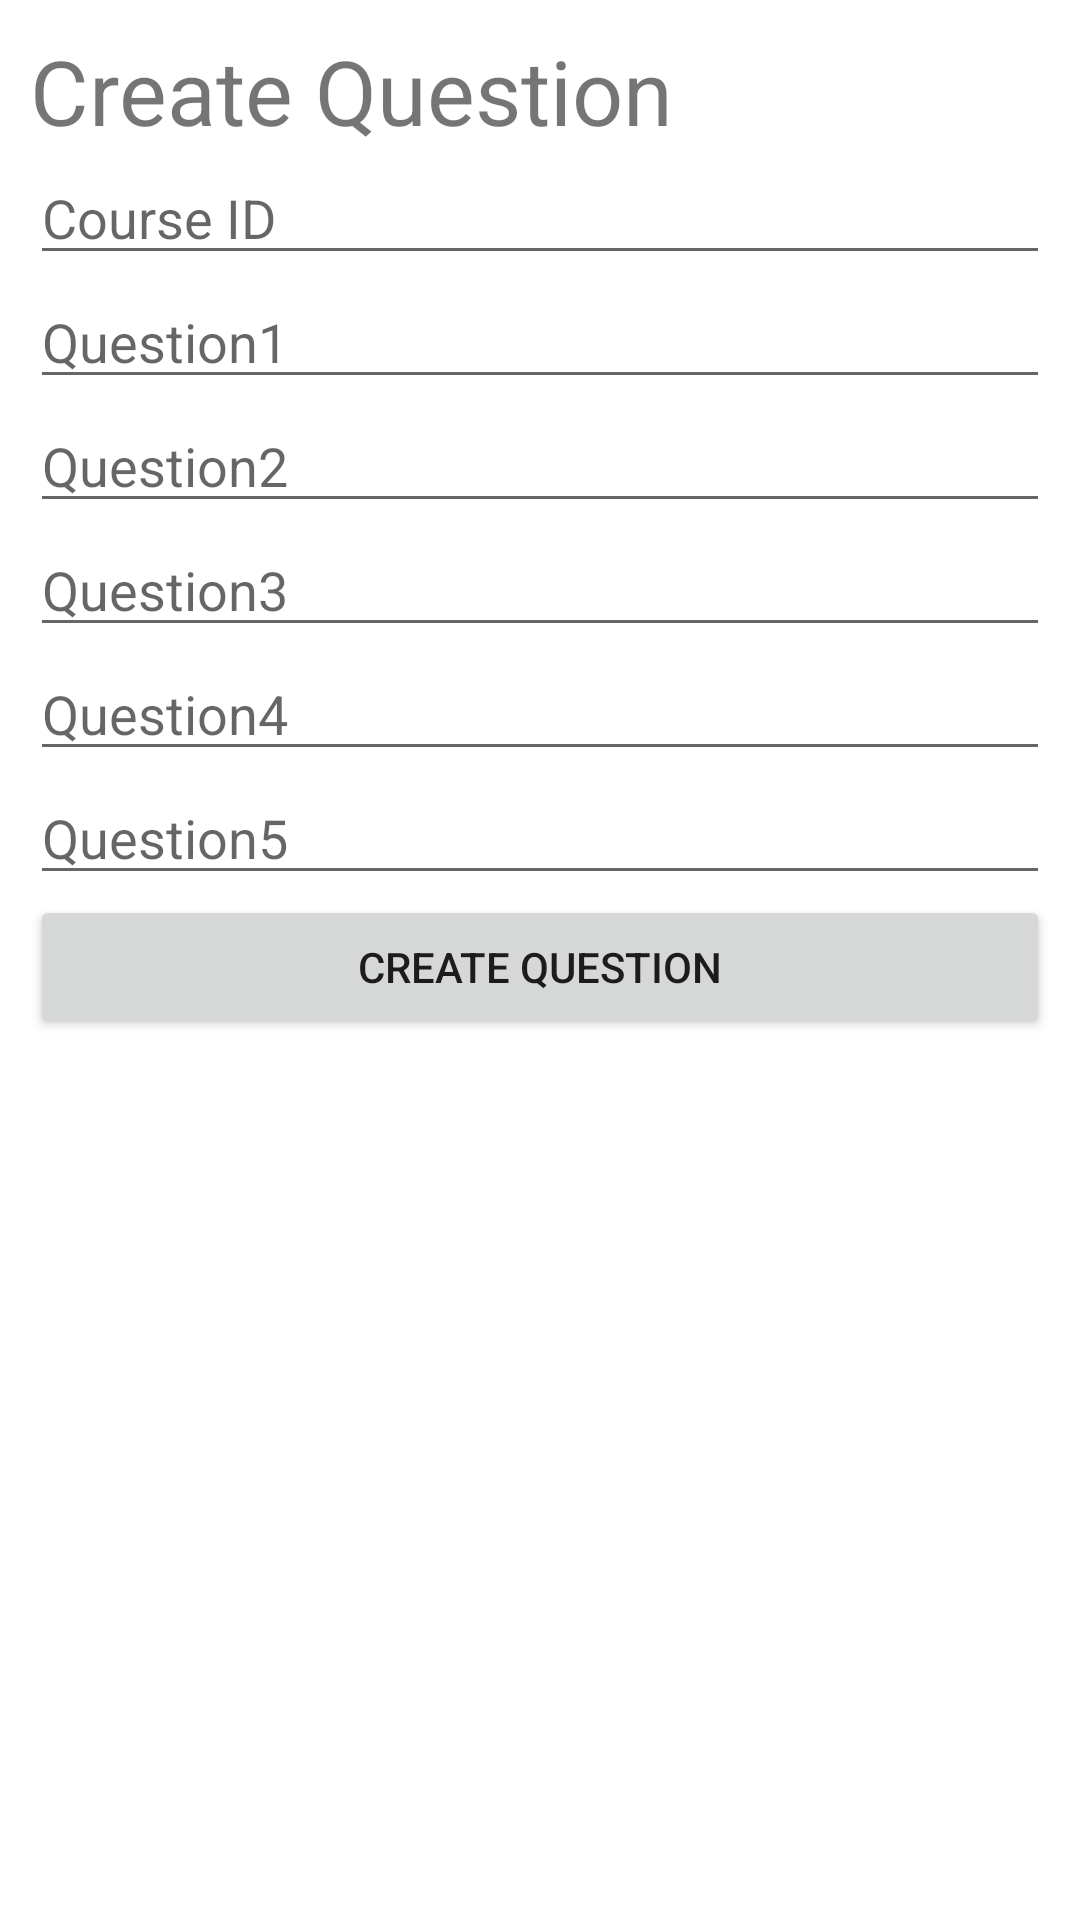

This screen was rendered from an Android layout file. Write that file and the resources it references.
<!-- AndroidManifest.xml: application theme Theme.HospitalMangement -->
<!-- res/layout/activity_question.xml -->
<?xml version="1.0" encoding="utf-8"?>
<LinearLayout xmlns:android="http://schemas.android.com/apk/res/android"
    xmlns:app="http://schemas.android.com/apk/res-auto"
    xmlns:tools="http://schemas.android.com/tools"
    android:layout_width="match_parent"
    android:layout_height="match_parent"
    android:orientation="vertical"
    android:padding="10dp"
    tools:context=".QuestionActivity">

    <TextView
        android:layout_width="match_parent"
        android:layout_height="wrap_content"
        android:text="Create Question"
        android:textSize="30dp"
        />
    <EditText
        android:id="@+id/CourseID"
        android:layout_width="match_parent"
        android:layout_height="wrap_content"
        android:hint="Course ID"
        />
    <EditText
        android:id="@+id/Question1ID"
        android:layout_width="match_parent"
        android:layout_height="wrap_content"
        android:hint="Question1"
        />
    <EditText
        android:id="@+id/Question2ID"
        android:layout_width="match_parent"
        android:layout_height="wrap_content"
        android:hint="Question2"
        />
    <EditText
        android:id="@+id/Question3ID"
        android:layout_width="match_parent"
        android:layout_height="wrap_content"
        android:hint="Question3"
        />
    <EditText
        android:id="@+id/Question4ID"
        android:layout_width="match_parent"
        android:layout_height="wrap_content"
        android:hint="Question4"
        />
    <EditText
        android:id="@+id/Question5ID"
        android:layout_width="match_parent"
        android:layout_height="wrap_content"
        android:hint="Question5"
        />
    <Button
        android:id="@+id/saveQuestionBtnID"
        android:layout_width="match_parent"
        android:layout_height="wrap_content"
        android:text="Create Question"
        />


</LinearLayout>
<!-- resources referenced by this layout -->
<resources>
  <style name="Theme.HospitalMangement" parent="Theme.MaterialComponents.DayNight.DarkActionBar">
          
          <item name="colorPrimary">@color/purple_500</item>
          <item name="colorPrimaryVariant">@color/purple_700</item>
          <item name="colorOnPrimary">@color/white</item>
          
          <item name="colorSecondary">@color/teal_200</item>
          <item name="colorSecondaryVariant">@color/teal_700</item>
          <item name="colorOnSecondary">@color/black</item>
          
          <item name="android:statusBarColor" tools:targetApi="l">?attr/colorPrimaryVariant</item>
          
      </style>
  <!-- not gathered from this repository: default colours our renderer supplied (Android Studio template values) -->
  <color name="purple_500">#FF6200EE</color>
  <color name="purple_700">#FF3700B3</color>
  <color name="teal_200">#FF03DAC5</color>
  <color name="teal_700">#FF018786</color>
  <color name="black">#FF000000</color>
  <color name="white">#FFFFFFFF</color>
</resources>
